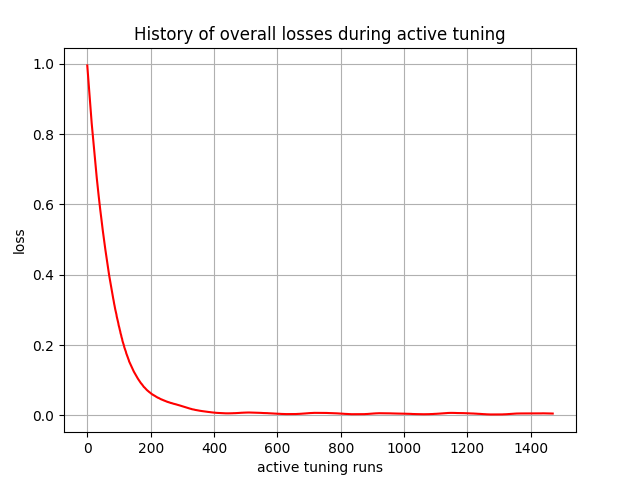

The data file committed next to this chart (first rows):
, 0
0, 0.9953
1, 0.9833
2, 0.9715
3, 0.9596
4, 0.9468
5, 0.9342
6, 0.9224
7, 0.9101
8, 0.8979
9, 0.8867
10, 0.8748
11, 0.8631
12, 0.8529
13, 0.8415
14, 0.8302
15, 0.8203
16, 0.8094
17, 0.7985
18, 0.7883
19, 0.7778
20, 0.7674
21, 0.7578
22, 0.7477
23, 0.7377
24, 0.7298
25, 0.72
26, 0.7104
27, 0.7013
28, 0.692
29, 0.6828
30, 0.6749
31, 0.6659
32, 0.657
33, 0.6491
34, 0.6404
35, 0.6319
36, 0.6241
37, 0.6157
38, 0.6075
39, 0.6004
40, 0.5924
41, 0.5845
42, 0.5779
43, 0.5702
44, 0.5627
45, 0.5548
46, 0.5474
47, 0.5402
48, 0.5325
49, 0.5254
50, 0.5185
51, 0.5125
52, 0.5057
53, 0.4989
54, 0.4916
55, 0.4851
56, 0.4787
57, 0.4719
58, 0.4656
59, 0.4595
... 1,410 more rows
